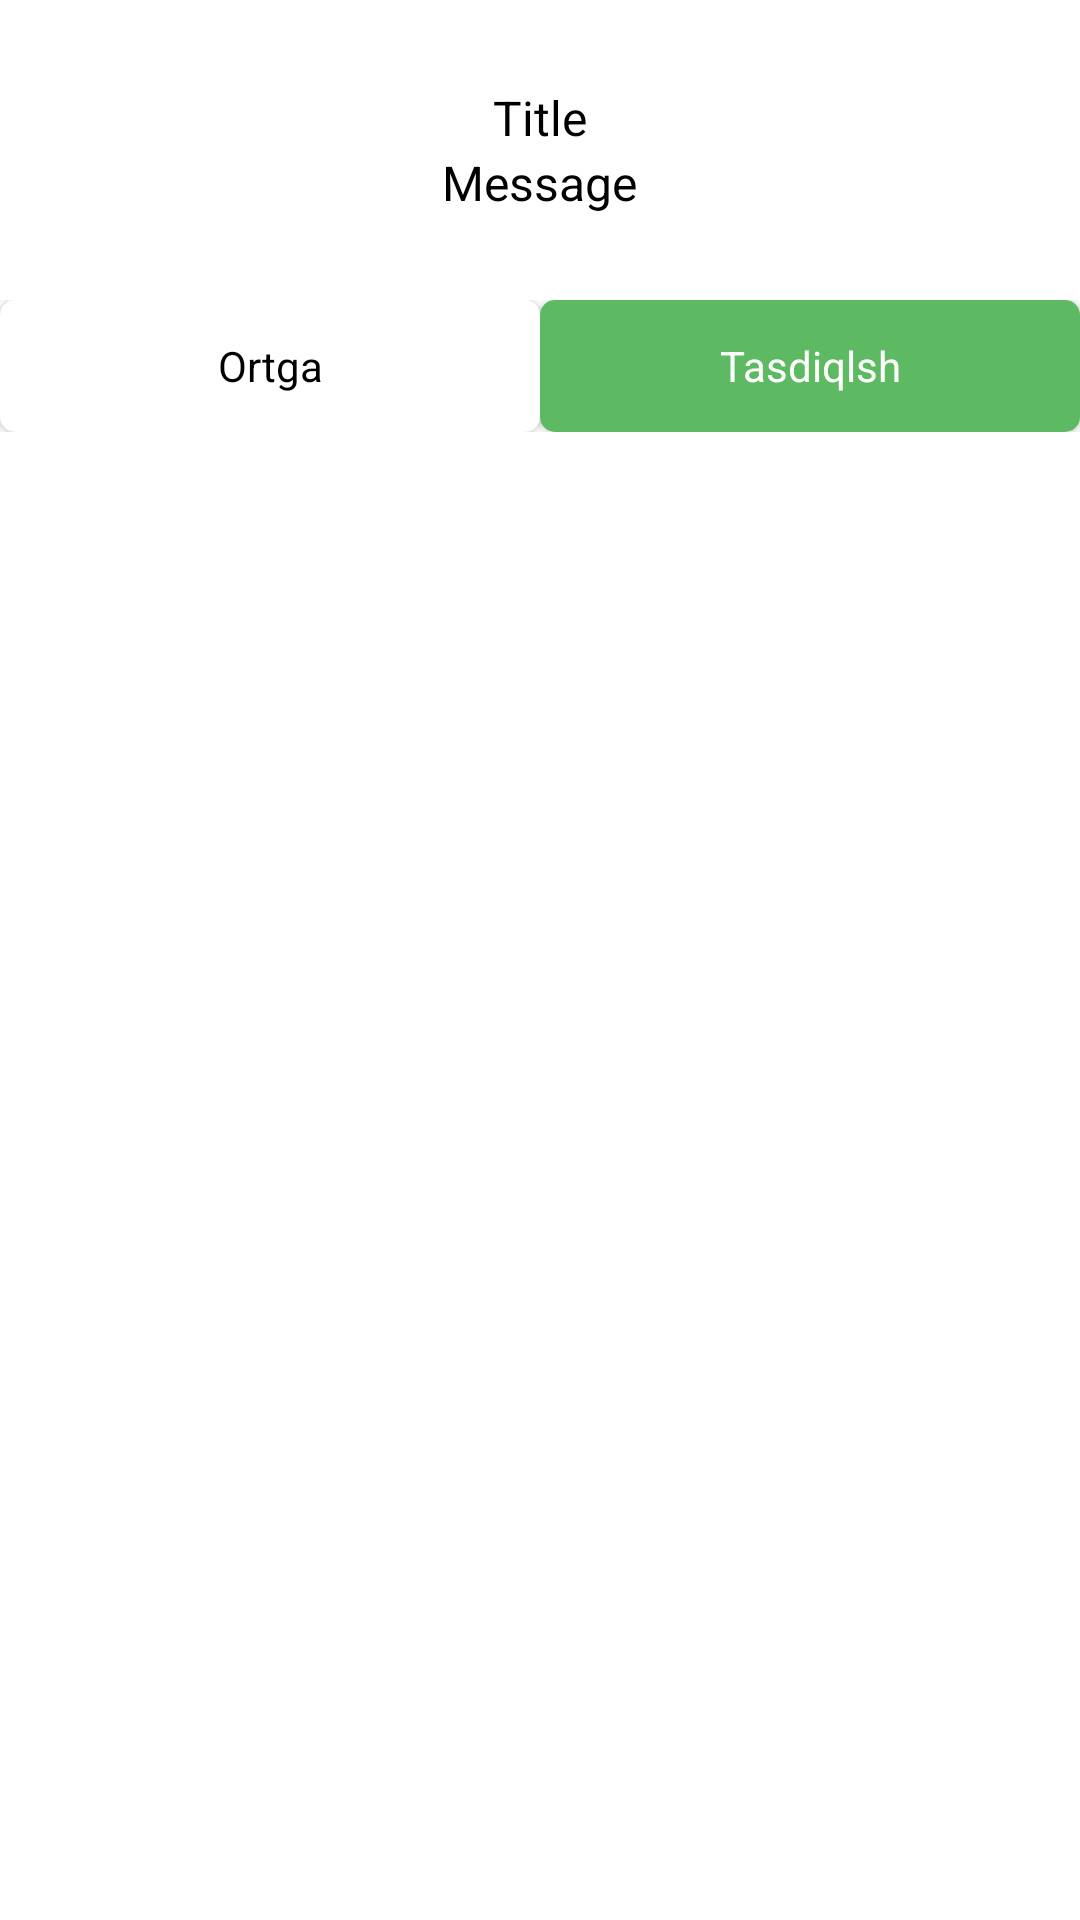

The Android layout XML behind this screen, and the referenced resources:
<!-- AndroidManifest.xml: application theme Theme.Glossary -->
<!-- res/layout/view_dialog_double.xml -->
<?xml version="1.0" encoding="utf-8"?>
<LinearLayout xmlns:android="http://schemas.android.com/apk/res/android"
    xmlns:app="http://schemas.android.com/apk/res-auto"
    android:layout_width="match_parent"
    android:layout_height="wrap_content"
    android:layout_margin="10dp"
    android:orientation="vertical">

    <LinearLayout
        android:layout_width="match_parent"
        android:layout_height="100dp"
        android:orientation="vertical"
        android:gravity="center_vertical|center_horizontal">

        <TextView
            android:id="@+id/d_title"
            android:layout_width="wrap_content"
            android:layout_height="wrap_content"
            android:layout_marginLeft="10dp"
            android:layout_marginRight="10dp"
            android:gravity="center_horizontal"
            android:text="Title"
            android:textColor="#000000"
            android:textSize="16sp" />
        <TextView
            android:id="@+id/d_message"
            android:layout_width="wrap_content"
            android:layout_height="wrap_content"
            android:layout_marginLeft="10dp"
            android:layout_marginRight="10dp"
            android:gravity="center_horizontal"
            android:text="Message"
            android:textColor="#000000"
            android:textSize="16sp" />
    </LinearLayout>


    <LinearLayout
        android:layout_width="match_parent"
        android:layout_height="44dp"

        android:weightSum="1">

        <androidx.cardview.widget.CardView
            android:layout_width="0dp"
            android:layout_height="match_parent"
            android:layout_weight="0.5"
            app:cardCornerRadius="5dp">

            <TextView
                android:id="@+id/d_cancel"
                android:layout_width="match_parent"
                android:layout_height="match_parent"

                android:gravity="center_horizontal|center_vertical"
                android:text="@string/cancle"
                android:textColor="@color/black" />
        </androidx.cardview.widget.CardView>

        <androidx.cardview.widget.CardView
            android:layout_width="0dp"
            android:layout_height="match_parent"
            android:layout_weight="0.5"
            app:cardCornerRadius="5dp">

            <TextView
                android:id="@+id/d_confirm"
                android:layout_width="match_parent"
                android:layout_height="match_parent"
                android:background="@color/main"
                android:gravity="center_horizontal|center_vertical"
                android:text="@string/confirm"
                android:textColor="@color/white" />
        </androidx.cardview.widget.CardView>
    </LinearLayout>

</LinearLayout>
<!-- resources referenced by this layout -->
<resources>
  <color name="black">#FF000000</color>
  <color name="main">#5DB962</color>
  <color name="white">#FFFFFFFF</color>
  <string name="cancle">Ortga</string>
  <string name="confirm">Tasdiqlsh</string>
  <style name="Theme.Glossary" parent="Base.Theme.Glossary" />
  <style name="Base.Theme.Glossary" parent="Theme.MaterialComponents.Light.NoActionBar">
          
          
          <item name="android:statusBarColor" tools:targetApi="l">@color/main</item>
      </style>
</resources>
